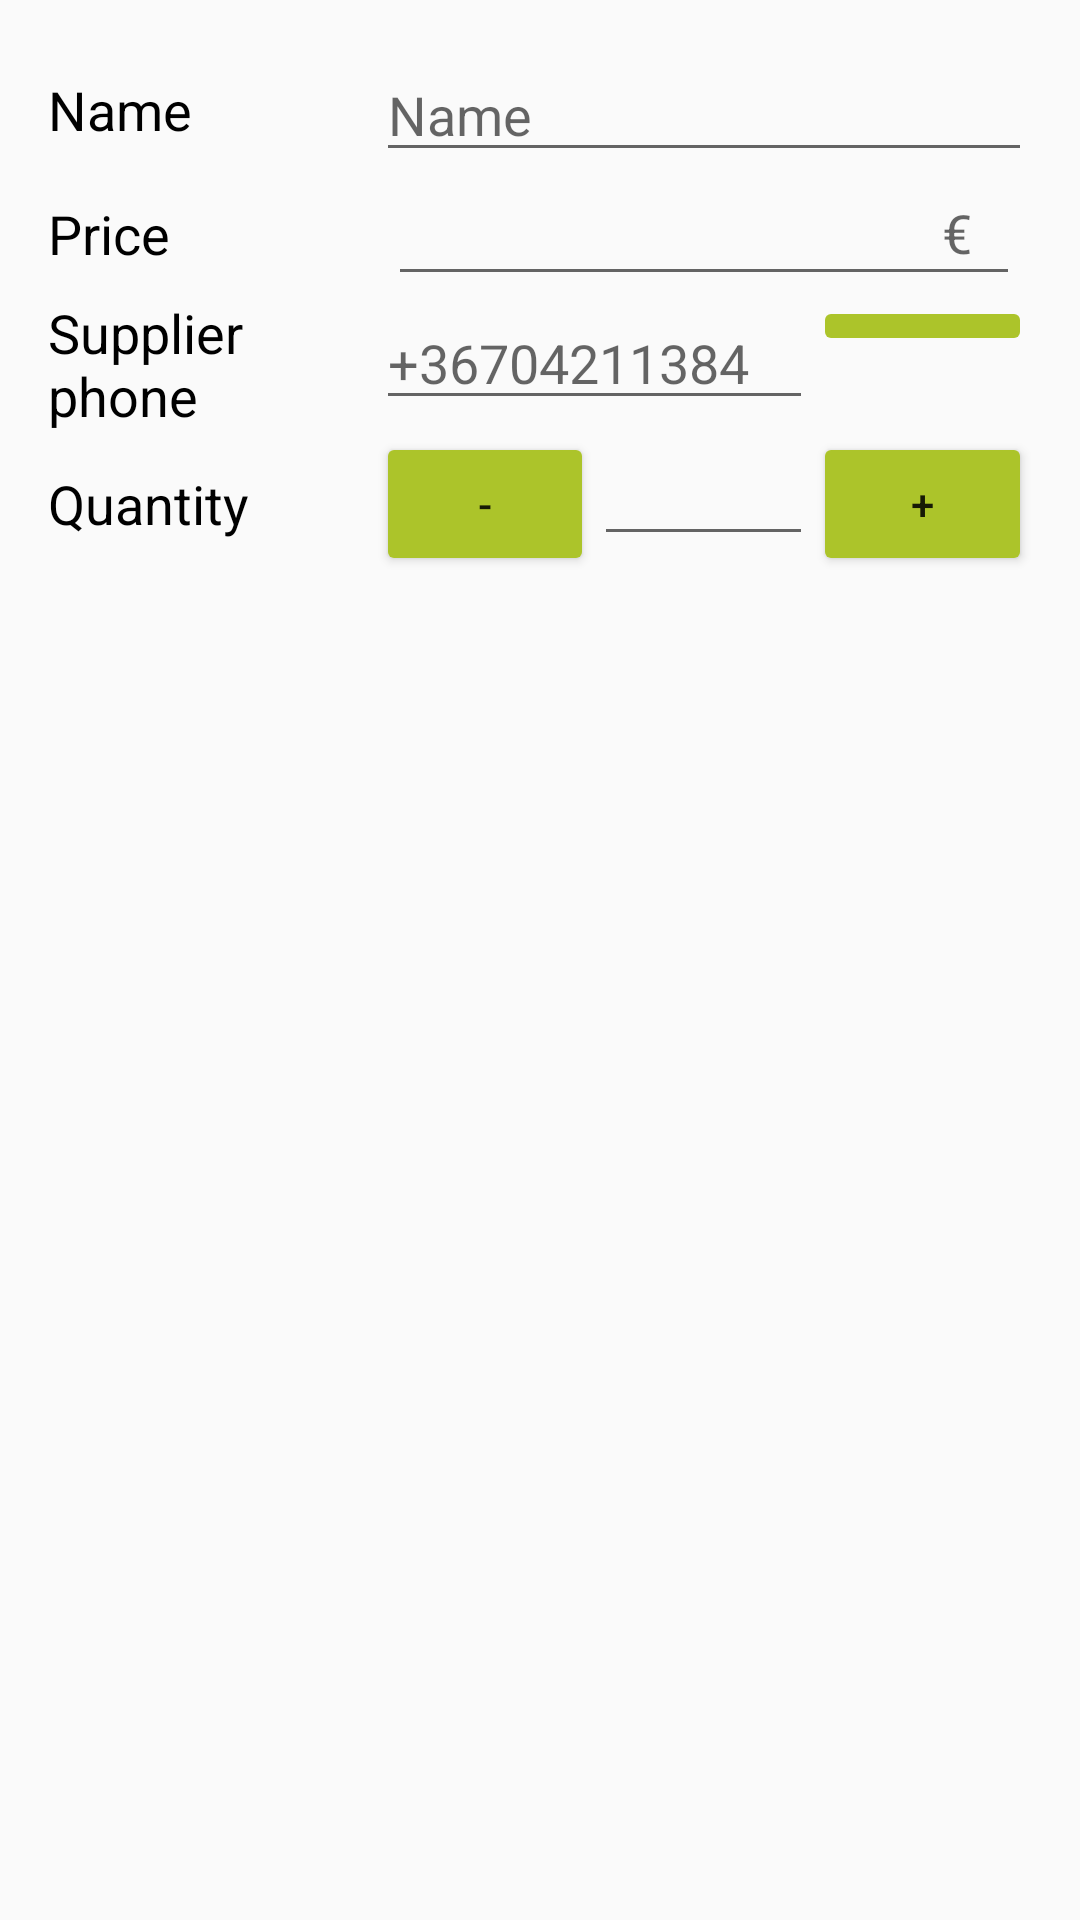

Reconstruct the res/layout file that produces this screen, plus the resources it refers to.
<!-- AndroidManifest.xml: application theme AppTheme -->
<!-- res/layout/activity_detail.xml -->
<?xml version="1.0" encoding="utf-8"?>
<ScrollView xmlns:android="http://schemas.android.com/apk/res/android"
    xmlns:tools="http://schemas.android.com/tools"
    android:layout_width="match_parent"
    android:layout_height="match_parent"
    tools:context="com.example.mrpeny.magnetinventory.CatalogActivity">

    <LinearLayout
        android:id="@+id/main_linear_layout"
        android:layout_width="match_parent"
        android:layout_height="wrap_content"
        android:layout_margin="@dimen/general_window_padding"
        android:orientation="vertical">

        
        <LinearLayout
            android:layout_width="match_parent"
            android:layout_height="wrap_content"
            android:orientation="horizontal">

            
            <TextView
                style="@style/LabelStyle"
                android:layout_width="0dp"
                android:layout_height="wrap_content"
                android:layout_weight="1"
                android:text="@string/name" />

            
            <EditText
                android:id="@+id/name_edit_text"
                android:layout_width="0dp"
                android:layout_height="wrap_content"
                android:layout_weight="2"
                android:hint="@string/name_hint"
                android:inputType="textCapWords"
                tools:text="Hand Lifting Magnet" />

        </LinearLayout>

        
        <LinearLayout
            android:layout_width="match_parent"
            android:layout_height="wrap_content"
            android:orientation="horizontal">

            
            <TextView
                style="@style/LabelStyle"
                android:layout_width="0dp"
                android:layout_height="wrap_content"
                android:layout_weight="1"
                android:text="@string/price_text_view" />

            <RelativeLayout
                android:layout_width="0dp"
                android:layout_height="wrap_content"
                android:layout_weight="2"
                android:paddingLeft="@dimen/text_view_spacing"
                android:paddingRight="@dimen/text_view_spacing">


                
                <EditText
                    android:id="@+id/price_edit_text"
                    android:layout_width="match_parent"
                    android:layout_height="wrap_content"
                    android:inputType="numberDecimal"
                    tools:text="487.2" />

                
                <TextView
                    android:layout_width="wrap_content"
                    android:layout_height="wrap_content"
                    android:layout_alignParentEnd="true"
                    android:layout_alignParentRight="true"
                    android:paddingEnd="@dimen/margin_padding_normal"
                    android:paddingLeft="@dimen/margin_padding_normal"
                    android:paddingRight="@dimen/margin_padding_normal"
                    android:paddingTop="@dimen/margin_padding_small"
                    android:text="@string/currency"
                    android:textAppearance="@style/TextAppearance.AppCompat.Medium" />

            </RelativeLayout>

        </LinearLayout>

        
        <LinearLayout
            android:layout_width="match_parent"
            android:layout_height="wrap_content"
            android:orientation="horizontal">

            
            <TextView
                style="@style/LabelStyle"
                android:layout_width="0dp"
                android:layout_height="wrap_content"
                android:layout_weight="1"
                android:text="@string/supplier_phone" />

            <LinearLayout
                android:layout_width="0dp"
                android:layout_height="wrap_content"
                android:layout_weight="2"
                android:orientation="horizontal">

                
                <EditText
                    android:id="@+id/supplier_phone_edit_text"
                    android:layout_width="0dp"
                    android:layout_height="wrap_content"
                    android:layout_weight="2"
                    android:hint="@string/supplier_hint"
                    android:inputType="phone"
                    tools:text="+3630 428 7612" />

                
                <ImageButton
                    android:id="@+id/call_image_button"
                    android:layout_width="0dp"
                    android:layout_height="wrap_content"
                    android:layout_weight="1"
                    android:backgroundTint="@color/colorAccent"
                    android:contentDescription="@string/call_supplier_content_description"
                    android:onClick="callSupplier"
                    android:src="@drawable/ic_call_supplier" />

            </LinearLayout>

        </LinearLayout>

        
        <LinearLayout
            android:layout_width="match_parent"
            android:layout_height="wrap_content"
            android:orientation="horizontal">

            
            <TextView
                style="@style/LabelStyle"
                android:layout_width="0dp"
                android:layout_height="wrap_content"
                android:layout_weight="1"
                android:text="@string/quantity_text_view" />

            <LinearLayout
                android:layout_width="0dp"
                android:layout_height="wrap_content"
                android:layout_weight="2"
                android:orientation="horizontal">

                
                <Button
                    android:id="@+id/decrement_button"
                    style="@style/QuantityButtonStyle"
                    android:onClick="decreaseQuantity"
                    android:text="@string/decrease_quantity_button_text" />

                
                <EditText
                    android:id="@+id/quantity_edit_text"
                    android:layout_width="0dp"
                    android:layout_height="wrap_content"
                    android:layout_weight="1"
                    android:gravity="center"
                    android:inputType="number"
                    tools:text="4" />

                
                <Button
                    android:id="@+id/increment_button"
                    style="@style/QuantityButtonStyle"
                    android:onClick="increaseQuantity"
                    android:text="@string/increase_quantity_button_text" />

            </LinearLayout>

        </LinearLayout>

        
        <ImageView
            android:id="@+id/magnet_image_view"
            android:layout_width="match_parent"
            android:layout_height="wrap_content"
            android:layout_gravity="center"
            android:layout_marginBottom="@dimen/margin_padding_large"
            android:layout_marginTop="@dimen/margin_padding_large"
            android:adjustViewBounds="true"
            android:contentDescription="@string/take_photo_content_description"
            android:scaleType="fitCenter" />
    </LinearLayout>
</ScrollView>
<!-- resources referenced by this layout -->
<resources>
  <color name="colorAccent">#acc42a</color>
  <dimen name="general_window_padding">16dp</dimen>
  <dimen name="margin_padding_large">42dp</dimen>
  <dimen name="margin_padding_normal">16dp</dimen>
  <dimen name="margin_padding_small">8dp</dimen>
  <dimen name="text_view_spacing">4dp</dimen>
  <string name="call_supplier_content_description">Picture of a phone indicating the action</string>
  <string name="currency">€</string>
  <string name="decrease_quantity_button_text">-</string>
  <string name="increase_quantity_button_text">+</string>
  <string name="name">Name</string>
  <string name="name_hint">Name</string>
  <string name="price_text_view">Price</string>
  <string name="quantity_text_view">Quantity</string>
  <string name="supplier_hint">+36704211384</string>
  <string name="supplier_phone">Supplier phone</string>
  <string name="take_photo_content_description">Photo of the current magnet</string>
  <style name="LabelStyle">
          <item name="android:textAppearance">@style/TextAppearance.AppCompat.Medium</item>
          <item name="android:textColor">@color/colorPrimaryText</item>
          <item name="android:layout_gravity">center_vertical</item>
      </style>
  <style name="QuantityButtonStyle">
          <item name="android:layout_height">wrap_content</item>
          <item name="android:layout_width">0dp</item>
          <item name="android:layout_weight">1</item>
          <item name="android:backgroundTint">@color/colorAccent</item>
      </style>
  <style name="AppTheme" parent="Theme.AppCompat.Light">
          
          <item name="colorPrimary">@color/colorPrimary</item>
          <item name="colorPrimaryDark">@color/colorPrimaryDark</item>
          <item name="colorAccent">@color/colorAccent</item>
      </style>
  <color name="colorPrimaryText">#000000</color>
  <color name="colorPrimary">#0095da</color>
  <color name="colorPrimaryDark">#0078da</color>
</resources>
